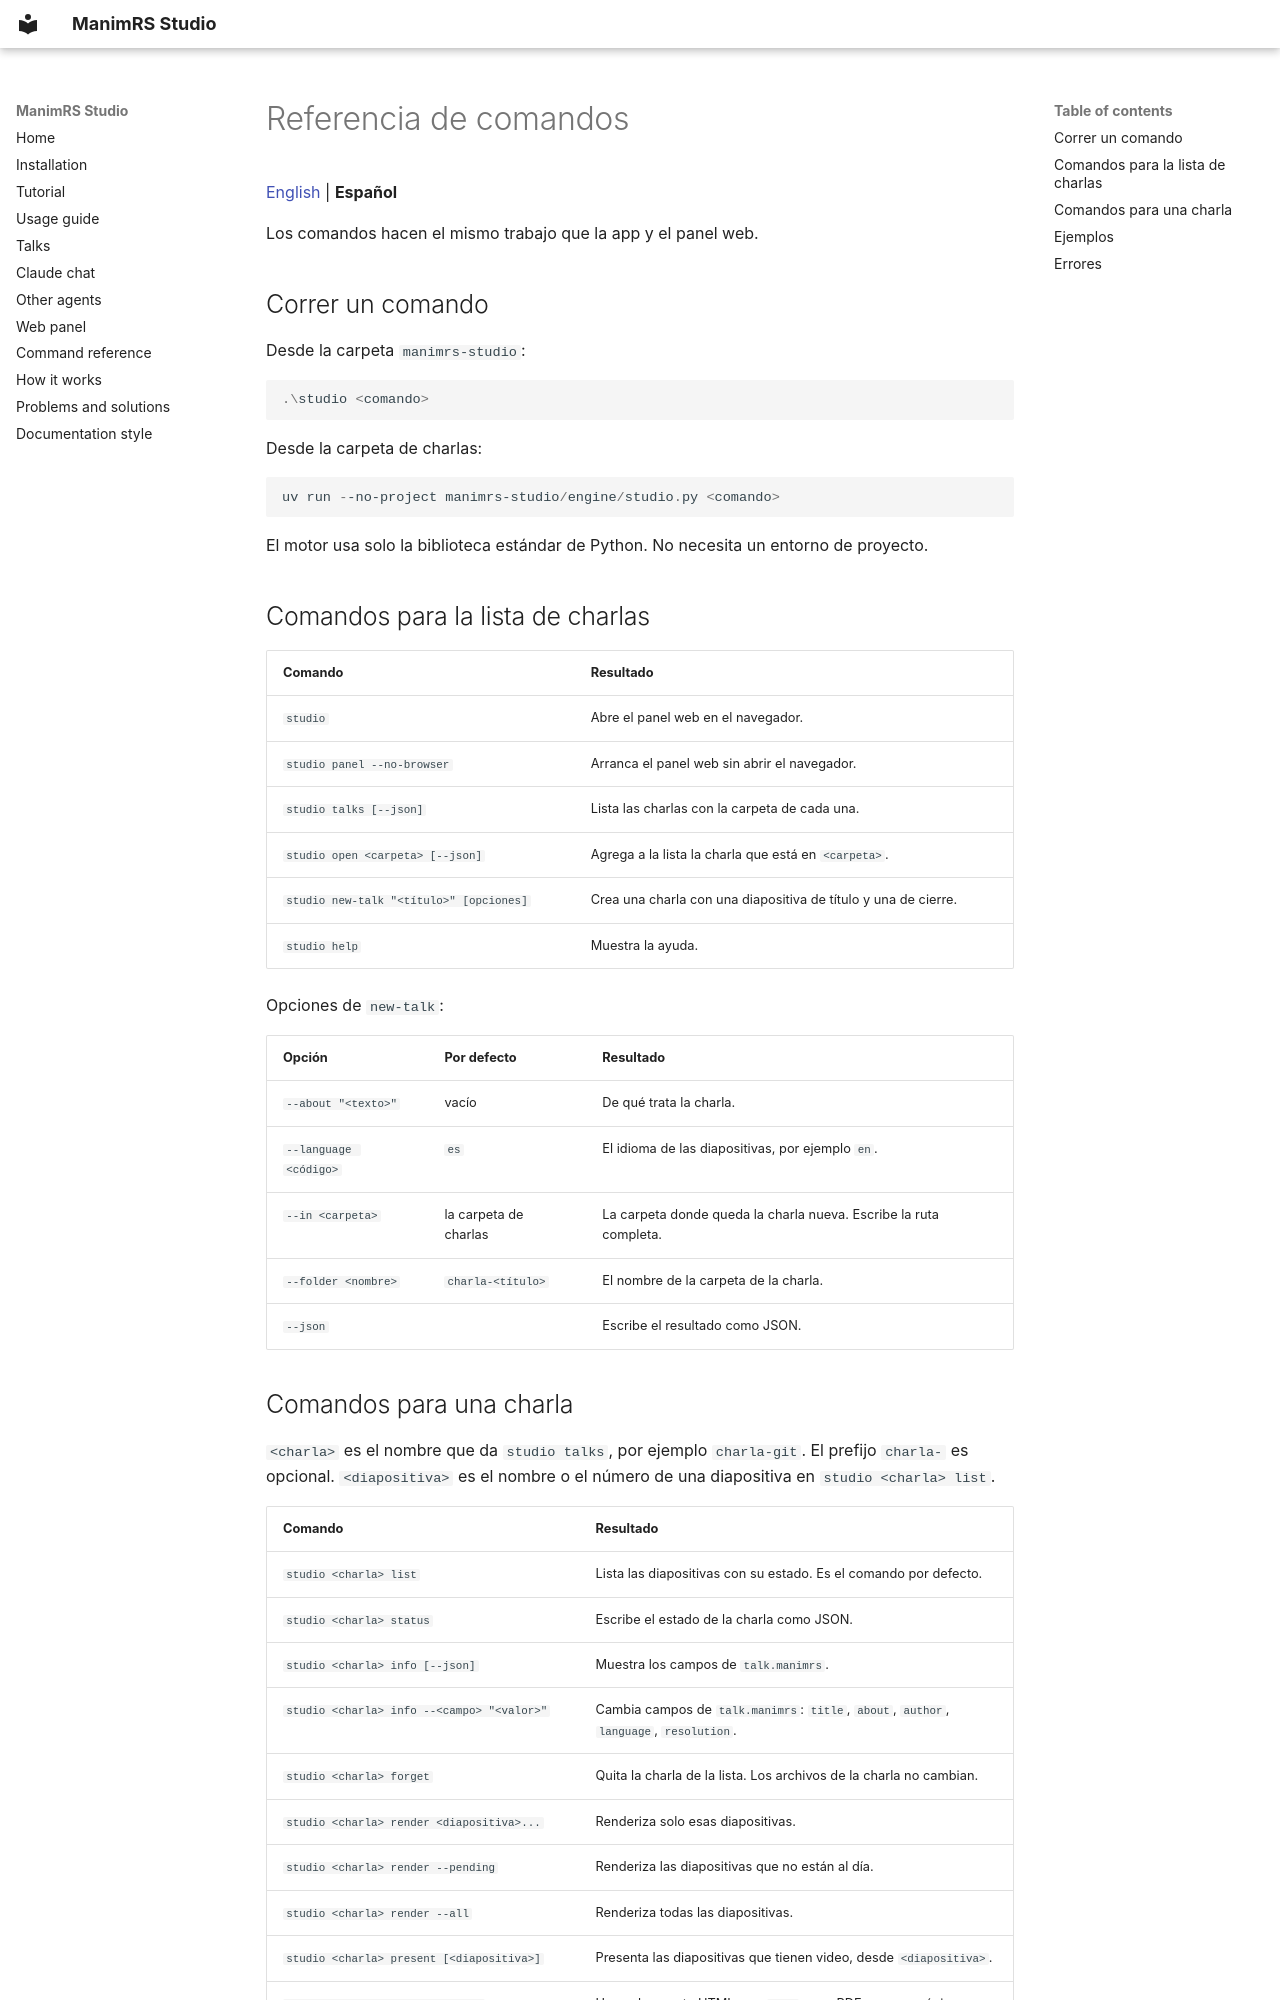

repository: JeroHoyos/manimrs-studio · page: es/cli-reference/index.html · generator: mkdocs

# Referencia de comandos

[English](../cli-reference.md) | **Español**

Los comandos hacen el mismo trabajo que la app y el panel web.

## Correr un comando

Desde la carpeta `manimrs-studio`:

```powershell
.\studio <comando>
```

Desde la carpeta de charlas:

```powershell
uv run --no-project manimrs-studio/engine/studio.py <comando>
```

El motor usa solo la biblioteca estándar de Python. No necesita un entorno de proyecto.

## Comandos para la lista de charlas

| Comando | Resultado |
| --- | --- |
| `studio` | Abre el panel web en el navegador. |
| `studio panel --no-browser` | Arranca el panel web sin abrir el navegador. |
| `studio talks [--json]` | Lista las charlas con la carpeta de cada una. |
| `studio open <carpeta> [--json]` | Agrega a la lista la charla que está en `<carpeta>`. |
| `studio new-talk "<título>" [opciones]` | Crea una charla con una diapositiva de título y una de cierre. |
| `studio help` | Muestra la ayuda. |

Opciones de `new-talk`:

| Opción | Por defecto | Resultado |
| --- | --- | --- |
| `--about "<texto>"` | vacío | De qué trata la charla. |
| `--language <código>` | `es` | El idioma de las diapositivas, por ejemplo `en`. |
| `--in <carpeta>` | la carpeta de charlas | La carpeta donde queda la charla nueva. Escribe la ruta completa. |
| `--folder <nombre>` | `charla-<título>` | El nombre de la carpeta de la charla. |
| `--json` | | Escribe el resultado como JSON. |
